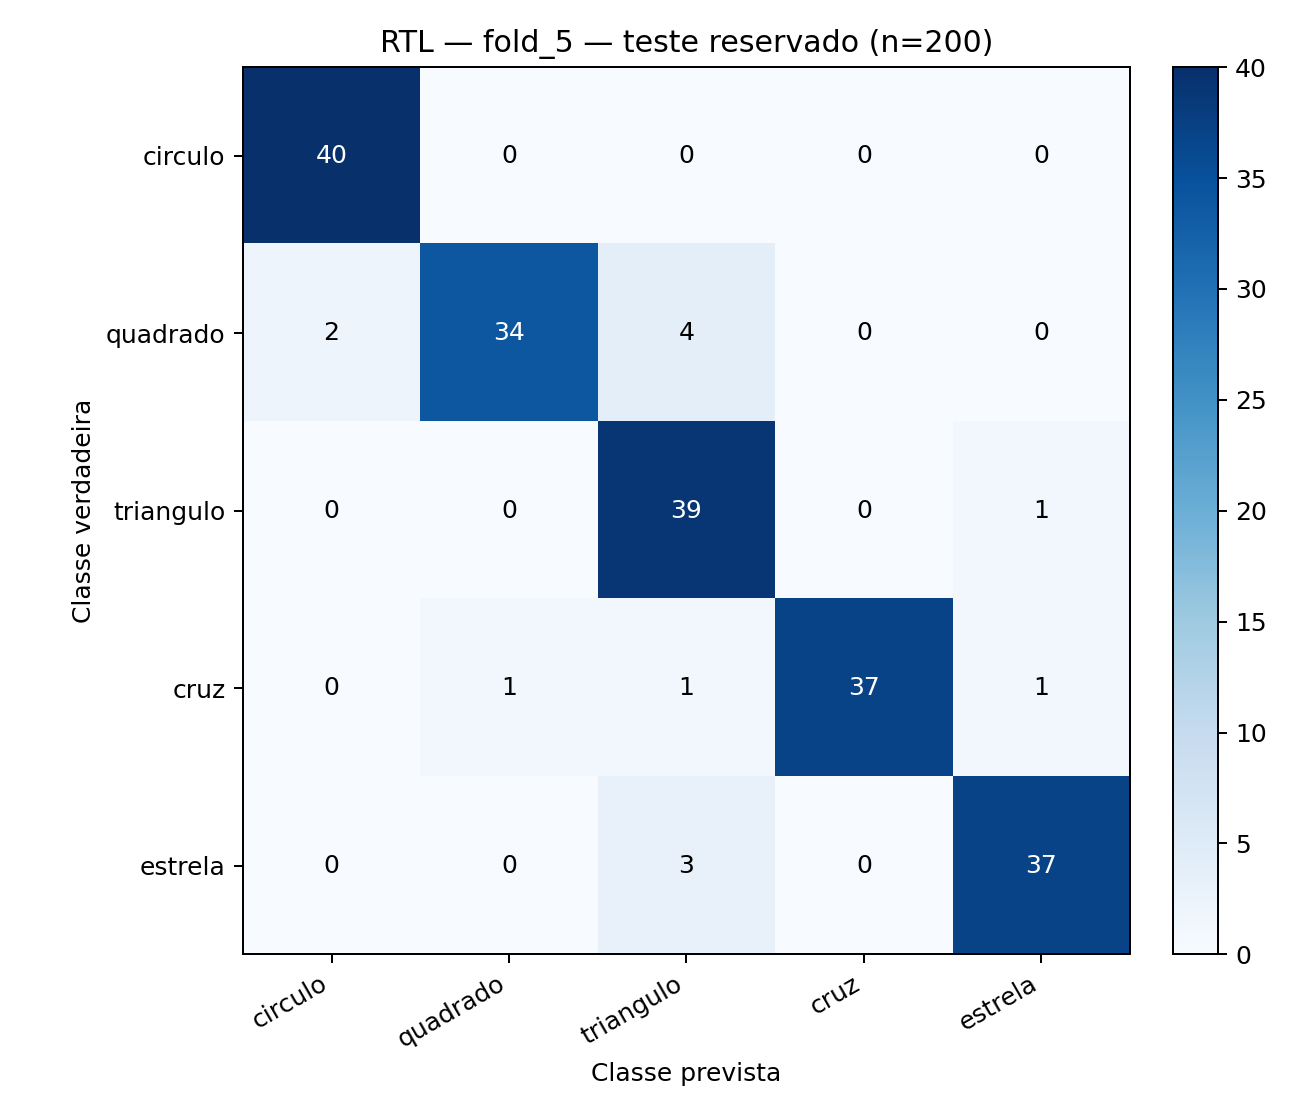

Source data for this figure (header and first rows):
true\pred, circulo, quadrado, triangulo, cruz, estrela
circulo, 40, 0, 0, 0, 0
quadrado, 2, 34, 4, 0, 0
triangulo, 0, 0, 39, 0, 1
cruz, 0, 1, 1, 37, 1
estrela, 0, 0, 3, 0, 37
